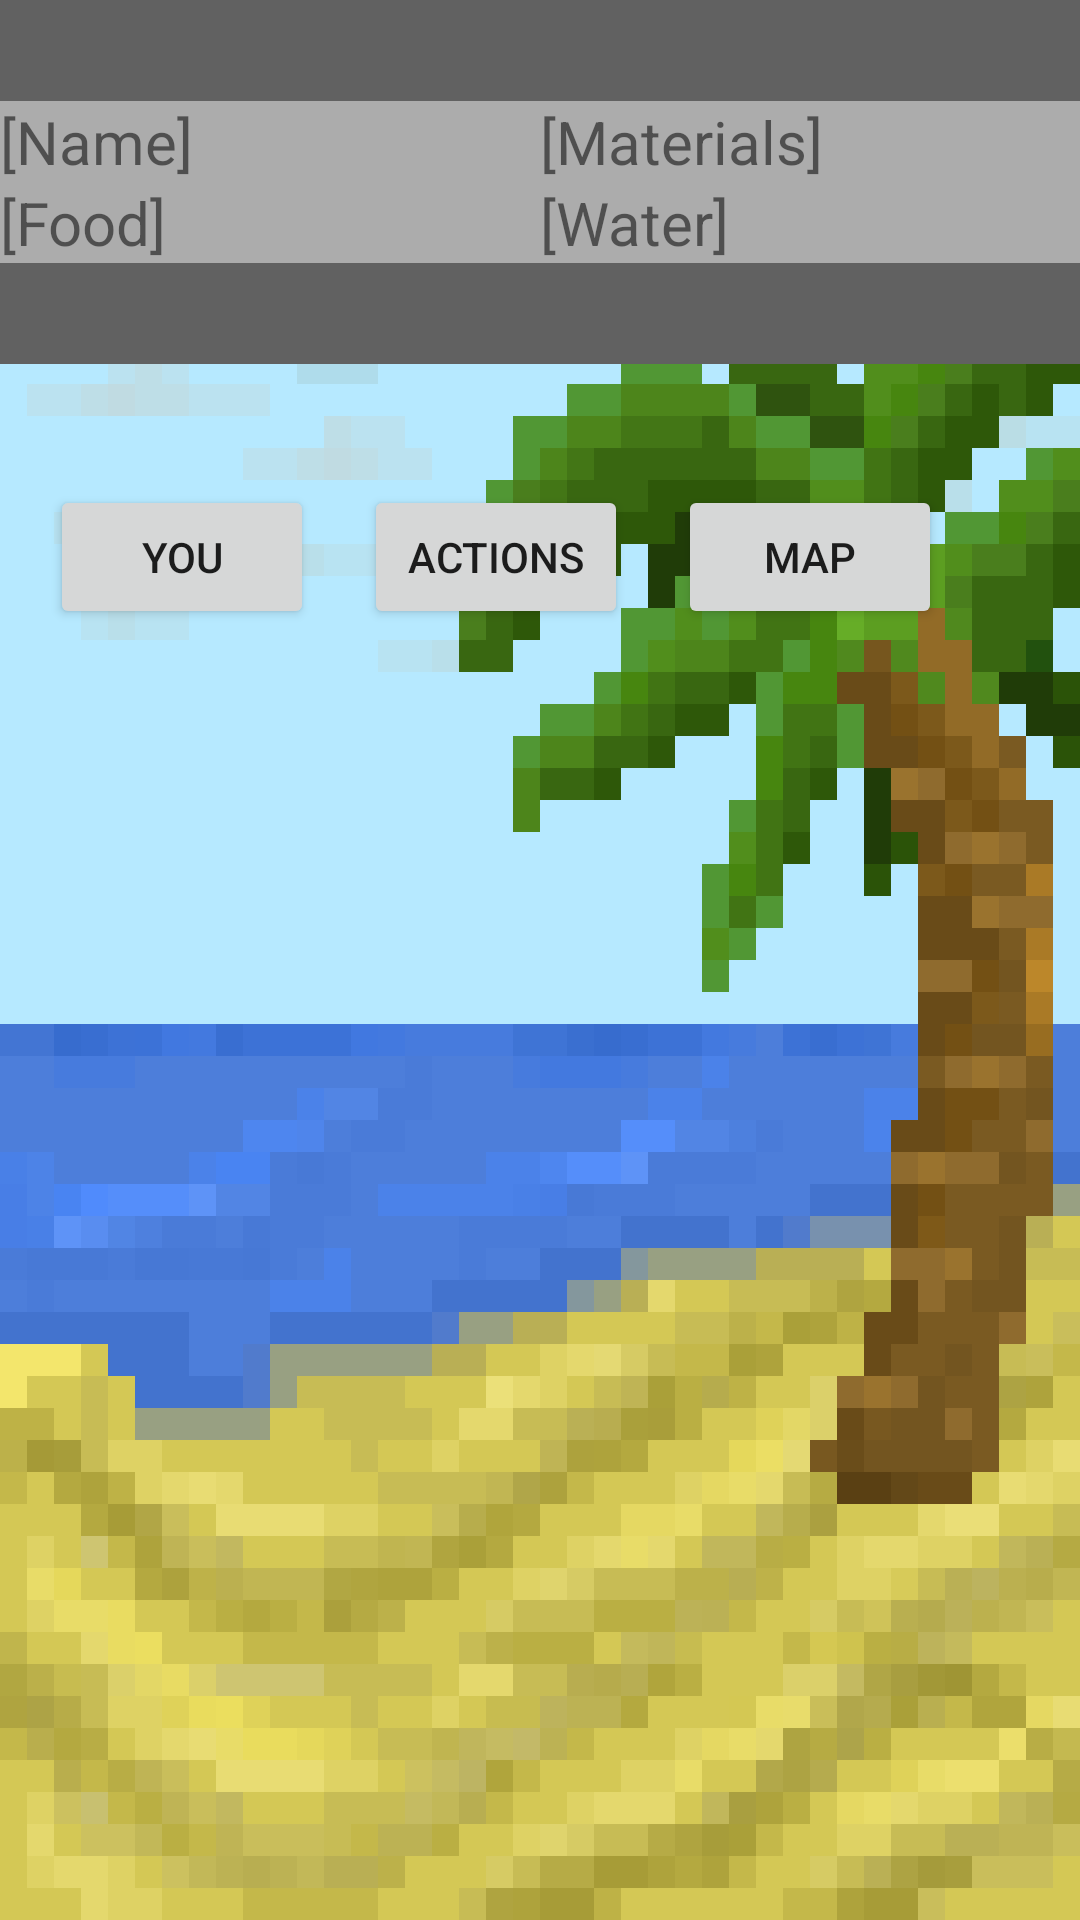

Reconstruct the res/layout file that produces this screen, plus the resources it refers to.
<!-- AndroidManifest.xml: application theme Theme.Robinson -->
<!-- res/layout/activity_game.xml -->
<?xml version="1.0" encoding="utf-8"?>
<LinearLayout xmlns:android="http://schemas.android.com/apk/res/android"
    xmlns:app="http://schemas.android.com/apk/res-auto"
    xmlns:tools="http://schemas.android.com/tools"
    android:layout_width="match_parent"
    android:layout_height="match_parent"
    tools:context=".GameActivity"
    android:background="@drawable/sun_theme"
    android:orientation="vertical">
    <TextView
        android:layout_width="match_parent"
        android:layout_height="wrap_content"
        android:textSize="25sp"
        android:background="@color/gray"
        />
<LinearLayout
    android:layout_width="match_parent"
    android:layout_height="wrap_content"
    android:orientation="vertical">
    <LinearLayout
        android:layout_width="match_parent"
        android:layout_height="wrap_content"
        android:orientation="horizontal"
        android:background="@color/light_gray">

        <TextView
            android:layout_width="match_parent"
            android:layout_height="wrap_content"
            android:text="[Name]"
            android:textSize="20sp"
            android:id="@+id/tvName"
            android:layout_weight="2"/>
        <TextView
            android:text="[Materials]"
            android:textSize="20sp"
            android:id="@+id/tvMaterials"
            android:layout_width="match_parent"
            android:layout_height="wrap_content"
            android:layout_weight="2"/>

    </LinearLayout>



    <LinearLayout
        android:layout_width="match_parent"
        android:layout_height="wrap_content"
        android:background="@color/light_gray">

        <TextView
            android:layout_width="match_parent"
            android:layout_height="wrap_content"
            android:layout_weight="2"
            android:textSize="20sp"
            android:id="@+id/tvFood"
            android:text="[Food]"
            />
        <TextView
            android:layout_width="match_parent"
            android:layout_height="wrap_content"
            android:layout_weight="2"
            android:textSize="20sp"
            android:id="@+id/tvWater"
            android:text="[Water]"
            />

        </LinearLayout>
    </LinearLayout>
    <TextView
        android:layout_width="match_parent"
        android:layout_height="wrap_content"
        android:textSize="25sp"
        android:background="@color/gray"
        />
    <TextView
        android:layout_width="match_parent"
        android:layout_height="wrap_content"
        android:textSize="30sp"/>
    <ScrollView
        android:layout_width="match_parent"
        android:layout_height="wrap_content">
        <LinearLayout
            android:layout_width="wrap_content"
            android:layout_height="wrap_content">
            <TextView
                android:layout_width="wrap_content"
                android:layout_height="wrap_content"
                android:text="     "/>
            <Button
                android:layout_width="wrap_content"
                android:layout_height="wrap_content"
                android:id="@+id/btnBio"
                android:text="You"/>
            <TextView
                android:layout_width="wrap_content"
                android:layout_height="wrap_content"
                android:text="     "/>
            <Button
                android:layout_width="wrap_content"
                android:layout_height="wrap_content"
                android:id="@+id/btnAction"
                android:text="Actions"/>
            <TextView
                android:layout_width="wrap_content"
                android:layout_height="wrap_content"
                android:text="     "/>
            <Button
                android:layout_width="wrap_content"
                android:layout_height="wrap_content"
                android:text="Map"/>

        </LinearLayout>
    </ScrollView>

    <LinearLayout
        android:layout_width="match_parent"
        android:layout_height="match_parent"
        android:id="@+id/lnFragment1"
        />

    <TextView
        android:layout_width="match_parent"
        android:layout_height="wrap_content"
        />
    <TextView
        android:layout_width="match_parent"
        android:layout_height="wrap_content"
        android:text="[morning/evening]"
        android:id="@+id/tvStage"
        android:gravity="center"
        android:textSize="20sp"/>
    <TextView
        android:layout_width="match_parent"
        android:layout_height="wrap_content"
        android:text="Ваше новое приключение начинается здесь и сейчас!"
        android:id="@+id/tvContain"
        android:textSize="20sp"
        android:gravity="center"/>
</LinearLayout>
<!-- resources referenced by this layout -->
<resources>
  <color name="gray">#616161</color>
  <color name="light_gray">#ACACAC</color>
  <!-- drawable sun_theme: png bitmap (drawable-v24, 88353 bytes) -->
  <style name="Theme.Robinson" parent="Theme.MaterialComponents.DayNight.DarkActionBar">
          
          <item name="colorPrimary">@color/purple_500</item>
          <item name="colorPrimaryVariant">@color/purple_700</item>
          <item name="colorOnPrimary">@color/white</item>
          
          <item name="colorSecondary">@color/teal_200</item>
          <item name="colorSecondaryVariant">@color/teal_700</item>
          <item name="colorOnSecondary">@color/black</item>
          
          <item name="android:statusBarColor" tools:targetApi="l">?attr/colorPrimaryVariant</item>
          
      </style>
  <color name="purple_500">#FF6200EE</color>
  <color name="purple_700">#FF3700B3</color>
  <color name="white">#FFFFFFFF</color>
  <color name="teal_200">#FF03DAC5</color>
  <color name="teal_700">#FF018786</color>
  <color name="black">#FF000000</color>
</resources>
